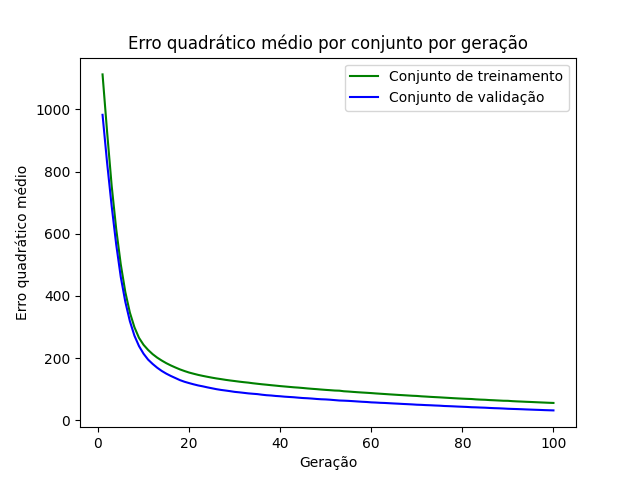

The table this chart was drawn from, first rows:
epoch, loss_train, loss_val
1, 1112, 982.4
2, 927.6, 828.3
3, 754.6, 689.3
4, 614.9, 565.3
5, 501.5, 461
6, 412.4, 381
7, 346.4, 318.8
8, 299.3, 272.1
9, 265.2, 238.7
10, 242.8, 214.2
11, 226.3, 195.1
12, 212.7, 181.2
13, 201.5, 169.1
14, 192.1, 158.7
15, 183.7, 150
16, 176.3, 142.5
17, 169.8, 135.9
18, 163.7, 129.1
19, 158.4, 123.9
20, 153.6, 119.7
21, 149.7, 115.7
22, 146, 112.1
23, 142.9, 109.2
24, 140, 106
25, 137.2, 103
26, 134.7, 100.1
27, 132.5, 97.7
28, 130.1, 95.77
29, 128.1, 93.72
30, 126.3, 91.44
31, 124.3, 89.98
32, 122.6, 88.3
33, 121.1, 86.58
34, 119.2, 85.36
35, 117.5, 84.22
36, 115.9, 82.29
37, 114.5, 80.69
38, 112.9, 79.77
39, 111.5, 78.31
40, 110, 77.3
41, 108.7, 75.96
42, 107.4, 75.02
43, 106.1, 74.09
44, 105.1, 72.76
45, 103.9, 71.6
46, 102.4, 70.89
47, 101.3, 69.86
48, 100.2, 68.61
49, 98.92, 67.66
50, 97.79, 67.11
51, 96.8, 66.14
52, 95.72, 64.89
53, 95.24, 63.63
54, 93.37, 63.16
55, 92.49, 62.49
56, 91.34, 61.57
57, 90.29, 60.57
58, 89.33, 59.59
59, 88.47, 58.86
60, 87.53, 57.69
... 40 more rows
